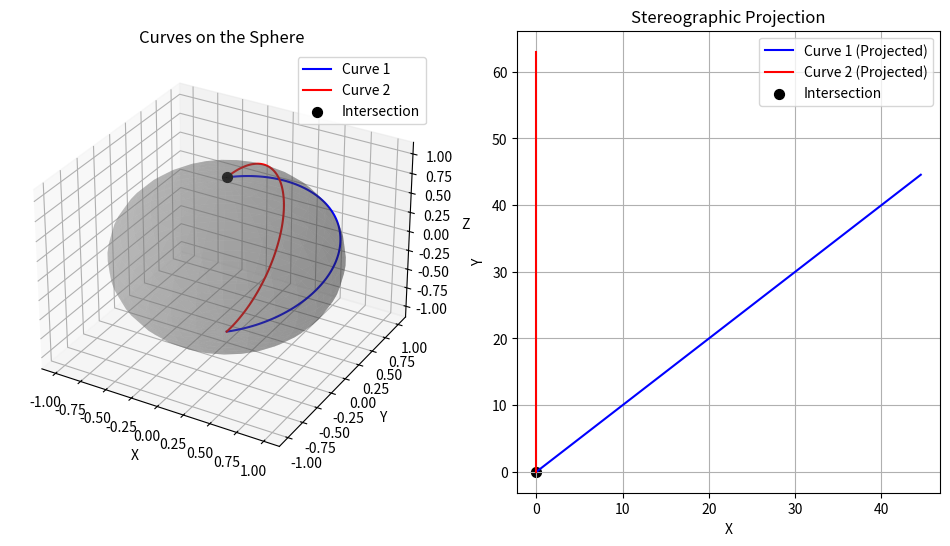
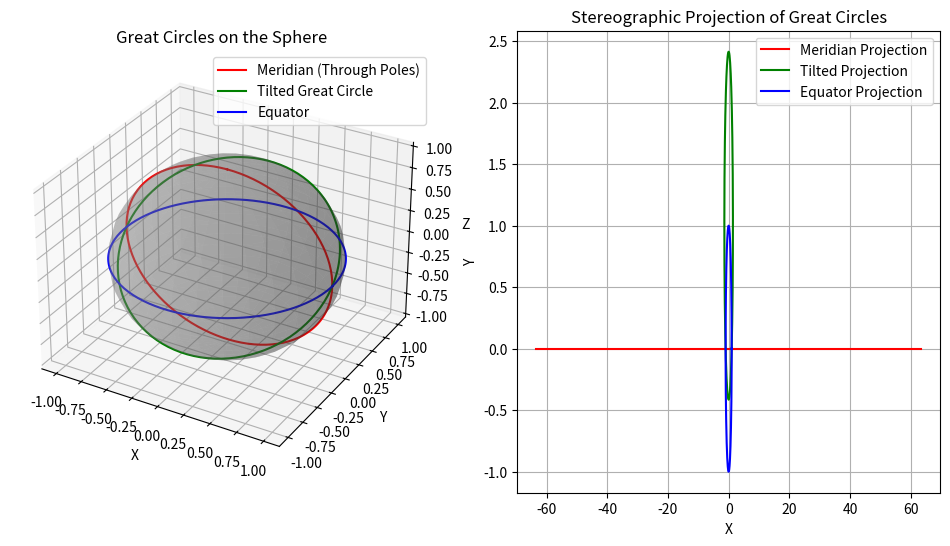

Recreate these plots in Python, in order.
import numpy as np
import matplotlib.pyplot as plt
from mpl_toolkits.mplot3d import Axes3D
print("Part a")
# Stereographic projection function
def stereographic_projection(x, y, z):
    return x / (1 - z), y / (1 - z)

# Define curves on the sphere
theta = np.linspace(0, np.pi, 100)  # Polar angle
phi1 = np.pi / 4  # First curve
phi2 = np.pi / 2  # Second curve

# First curve: meridian (constant phi)
x1 = np.sin(theta) * np.cos(phi1)
y1 = np.sin(theta) * np.sin(phi1)
z1 = np.cos(theta)

# Second curve: another meridian (constant phi)
x2 = np.sin(theta) * np.cos(phi2)
y2 = np.sin(theta) * np.sin(phi2)
z2 = np.cos(theta)

# Project curves onto the plane
x1_proj, y1_proj = stereographic_projection(x1, y1, z1)
x2_proj, y2_proj = stereographic_projection(x2, y2, z2)

# Create figure
fig = plt.figure(figsize=(12, 6))

# ---- First plot: Sphere with intersecting curves ----
ax1 = fig.add_subplot(121, projection='3d')
ax1.plot(x1, y1, z1, 'b', label='Curve 1')
ax1.plot(x2, y2, z2, 'r', label='Curve 2')
ax1.scatter([0], [0], [1], color='black', s=50, label='Intersection')

# Sphere surface
u = np.linspace(0, 2 * np.pi, 30)
v = np.linspace(0, np.pi, 30)
X = np.outer(np.cos(u), np.sin(v))
Y = np.outer(np.sin(u), np.sin(v))
Z = np.outer(np.ones(np.size(u)), np.cos(v))
ax1.plot_surface(X, Y, Z, color='gray', alpha=0.3)

ax1.set_xlabel('X')
ax1.set_ylabel('Y')
ax1.set_zlabel('Z')
ax1.set_title("Curves on the Sphere")
ax1.legend()

# ---- Second plot: Stereographic projection ----
ax2 = fig.add_subplot(122)
ax2.plot(x1_proj, y1_proj, 'b', label='Curve 1 (Projected)')
ax2.plot(x2_proj, y2_proj, 'r', label='Curve 2 (Projected)')
ax2.scatter([0], [0], color='black', s=50, label='Intersection')

ax2.set_xlabel('X')
ax2.set_ylabel('Y')
ax2.set_title("Stereographic Projection")
ax2.legend()
ax2.grid()

plt.show()

# Part B 
print("Part b")


theta = np.linspace(0, 2 * np.pi, 200)  # Parameter for circles

# Great circle 1: Through the poles (Meridian at phi = 0)
x1 = np.sin(theta)
y1 = np.zeros_like(theta)
z1 = np.cos(theta)

# Great circle 2: Tilted (45-degree tilt)
tilt_angle = np.pi / 4  # 45-degree tilt
x2 = np.cos(theta)
y2 = np.sin(theta) * np.cos(tilt_angle)
z2 = np.sin(theta) * np.sin(tilt_angle)

# Great circle 3: Equator (xy-plane)
x3 = np.cos(theta)
y3 = np.sin(theta)
z3 = np.zeros_like(theta)

# Apply stereographic projection
x1_proj, y1_proj = stereographic_projection(x1, y1, z1)
x2_proj, y2_proj = stereographic_projection(x2, y2, z2)
x3_proj, y3_proj = stereographic_projection(x3, y3, z3)

# Create figure
fig = plt.figure(figsize=(12, 6))

# ---- First plot: Great circles on the sphere ----
ax1 = fig.add_subplot(121, projection='3d')

ax1.plot(x1, y1, z1, 'r', label='Meridian (Through Poles)')
ax1.plot(x2, y2, z2, 'g', label='Tilted Great Circle')
ax1.plot(x3, y3, z3, 'b', label='Equator')

# Sphere surface
u = np.linspace(0, 2 * np.pi, 30)
v = np.linspace(0, np.pi, 30)
X = np.outer(np.cos(u), np.sin(v))
Y = np.outer(np.sin(u), np.sin(v))
Z = np.outer(np.ones(np.size(u)), np.cos(v))
ax1.plot_surface(X, Y, Z, color='gray', alpha=0.3)

ax1.set_xlabel('X')
ax1.set_ylabel('Y')
ax1.set_zlabel('Z')
ax1.set_title("Great Circles on the Sphere")
ax1.legend()

# ---- Second plot: Stereographic projection ----
ax2 = fig.add_subplot(122)

ax2.plot(x1_proj, y1_proj, 'r', label='Meridian Projection')
ax2.plot(x2_proj, y2_proj, 'g', label='Tilted Projection')
ax2.plot(x3_proj, y3_proj, 'b', label='Equator Projection')

ax2.set_xlabel('X')
ax2.set_ylabel('Y')
ax2.set_title("Stereographic Projection of Great Circles")
ax2.legend()
ax2.grid()

plt.show()

